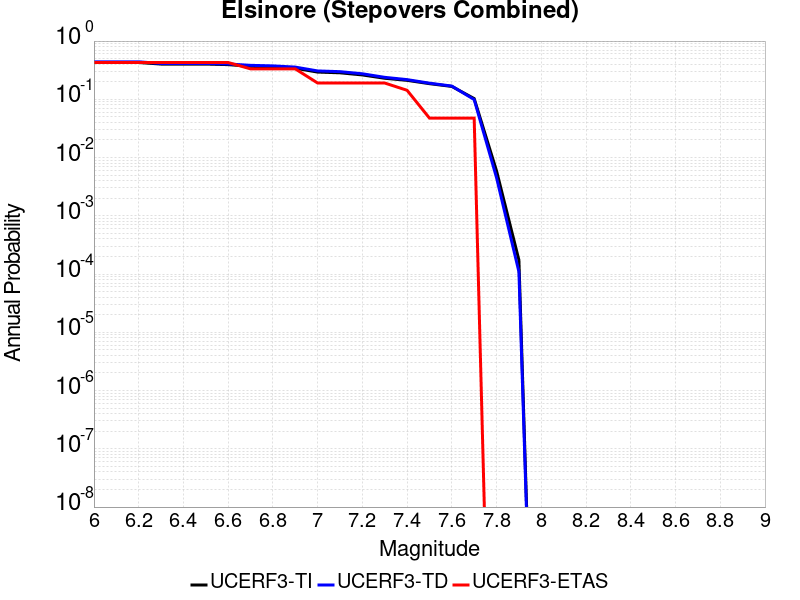

The data file committed next to this chart (first rows):
Magnitude, UCERF3-TI Prob, UCERF3-TD Prob, UCERF3-ETAS Prob
6.0, 0.4285, 0.4403, 0.4286
6.1, 0.4285, 0.4403, 0.4286
6.2, 0.4285, 0.4403, 0.4286
6.3, 0.4027, 0.4127, 0.4286
6.4, 0.4027, 0.4127, 0.4286
6.5, 0.4027, 0.4127, 0.4286
6.6, 0.3938, 0.4044, 0.4286
6.7, 0.3683, 0.3832, 0.3333
6.8, 0.3578, 0.3748, 0.3333
6.9, 0.3413, 0.3575, 0.3333
7.0, 0.2935, 0.307, 0.1905
7.1, 0.2851, 0.2984, 0.1905
7.2, 0.2621, 0.2745, 0.1905
7.3, 0.2298, 0.2384, 0.1905
7.4, 0.2117, 0.2179, 0.1429
7.5, 0.1856, 0.1893, 0.04762
7.6, 0.1664, 0.1688, 0.04762
7.7, 0.1029, 0.09903, 0.04762
7.8, 0.005903, 0.004515, 0.0
7.9, 1.7417852E-4, 1.09805864E-4, 0.0
